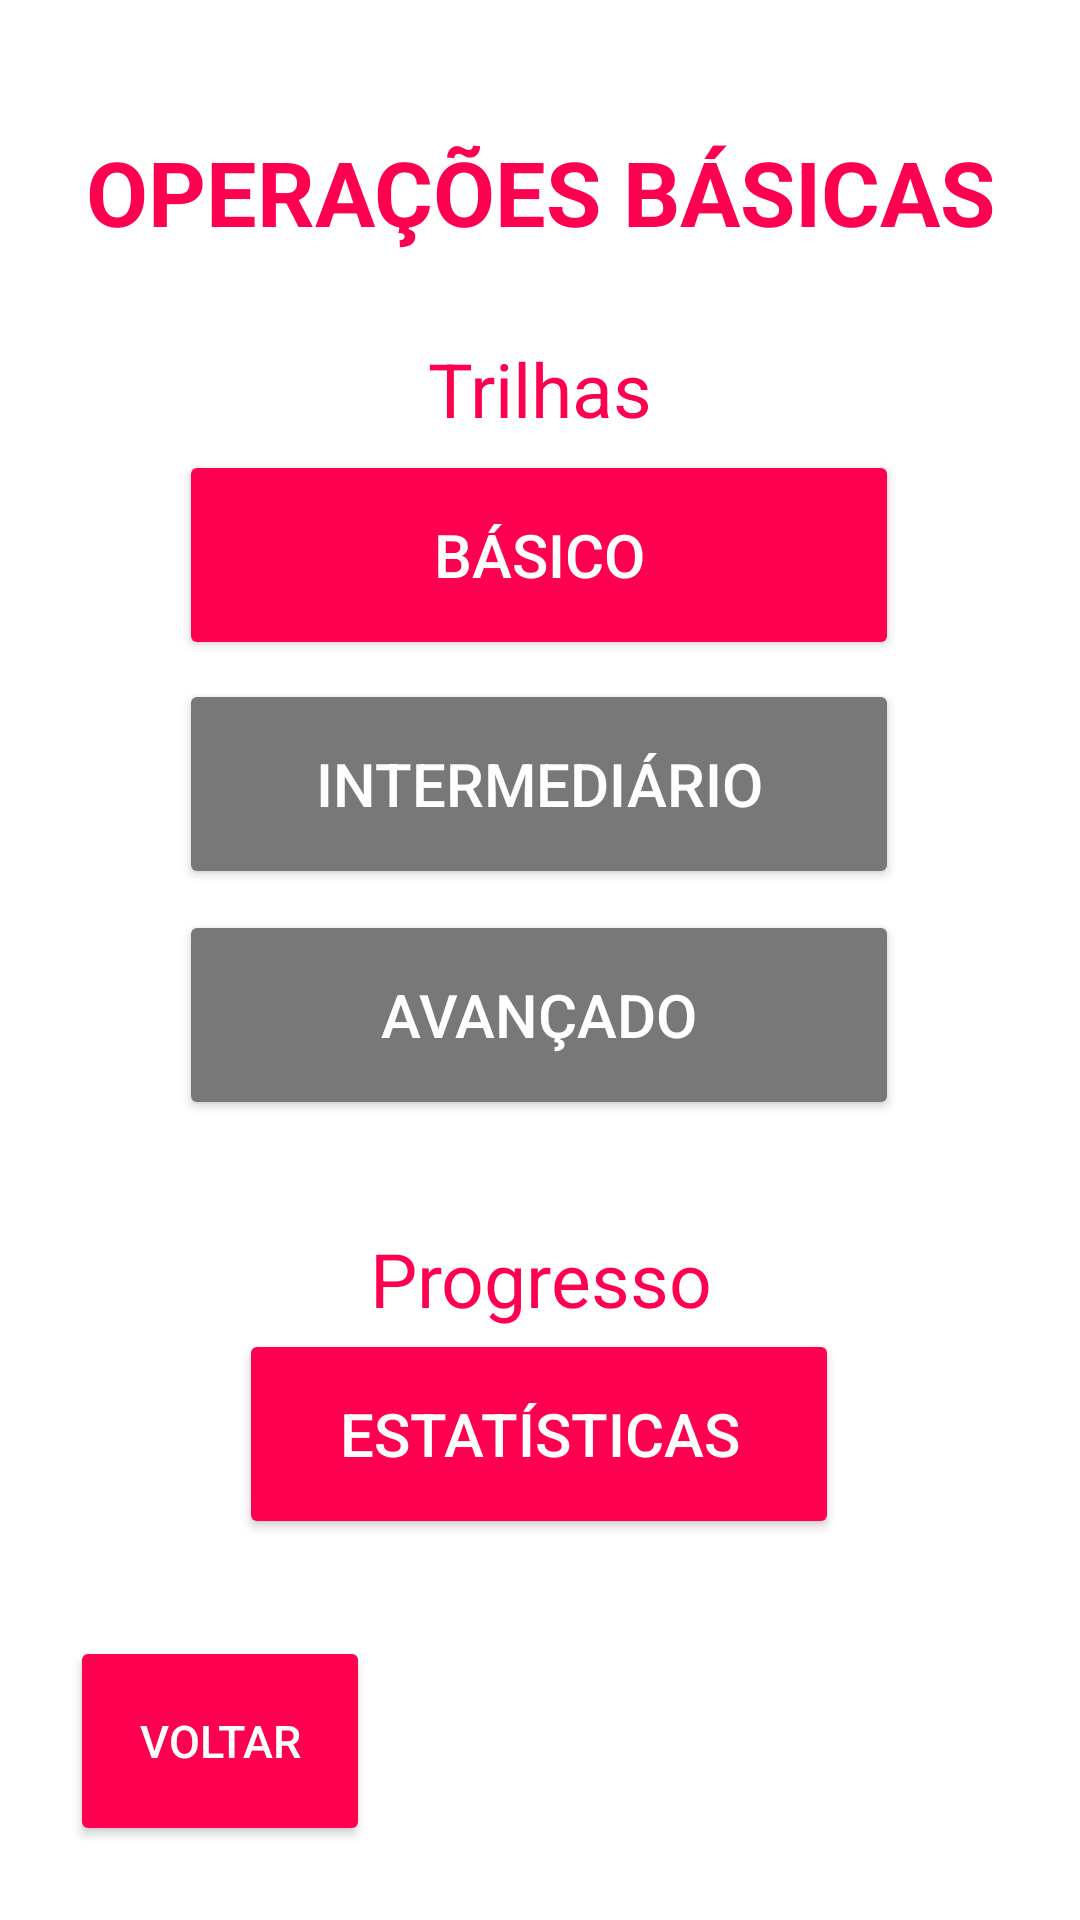

Produce the Android XML layout that renders to this screen, including the resource entries it uses.
<!-- AndroidManifest.xml: application theme Theme.DuoMath -->
<!-- res/layout/activity_jornada.xml -->
<?xml version="1.0" encoding="utf-8"?>
<androidx.constraintlayout.widget.ConstraintLayout xmlns:android="http://schemas.android.com/apk/res/android"
    xmlns:app="http://schemas.android.com/apk/res-auto"
    xmlns:tools="http://schemas.android.com/tools"
    android:layout_width="match_parent"
    android:layout_height="match_parent"
    tools:context=".JornadaActivity"
    android:background="@color/white">


    <Button
        android:id="@+id/button2"
        android:layout_width="200dp"
        android:layout_height="70dp"
        android:backgroundTint="@color/buttonsCollor"
        android:text="Estatísticas"
        android:textColor="@color/white"
        android:textSize="20sp"
        app:cornerRadius="30dp"
        app:layout_constraintBottom_toBottomOf="parent"
        app:layout_constraintEnd_toEndOf="parent"
        app:layout_constraintHorizontal_bias="0.497"
        app:layout_constraintStart_toStartOf="parent"
        app:layout_constraintTop_toTopOf="parent"
        app:layout_constraintVertical_bias="0.777" />

    <TextView
        android:id="@+id/textView3"
        android:layout_width="wrap_content"
        android:layout_height="wrap_content"
        android:text="Progresso"
        android:textAlignment="center"
        android:textColor="@color/buttonsCollor"
        android:textSize="25sp"
        app:layout_constraintBottom_toBottomOf="parent"
        app:layout_constraintEnd_toEndOf="parent"
        app:layout_constraintStart_toStartOf="parent"
        app:layout_constraintTop_toTopOf="parent"
        app:layout_constraintVertical_bias="0.675" />

    <Button
        android:id="@+id/btnNext"
        android:layout_width="100dp"
        android:layout_height="70dp"
        android:backgroundTint="@color/buttonsCollor"
        android:text="Voltar"
        android:textSize="15sp"
        android:textColor="@color/white"
        app:cornerRadius="30dp"
        app:layout_constraintBottom_toBottomOf="parent"
        app:layout_constraintEnd_toEndOf="parent"
        app:layout_constraintHorizontal_bias="0.09"
        app:layout_constraintStart_toStartOf="parent"
        app:layout_constraintTop_toTopOf="parent"
        app:layout_constraintVertical_bias="0.957" />

    <Button
        android:id="@+id/button5"
        android:layout_width="240dp"
        android:layout_height="70dp"
        android:backgroundTint="@color/cinza"
        android:text="Intermediário"
        android:textColor="@color/white"
        android:textSize="20sp"
        app:cornerRadius="30dp"
        app:layout_constraintBottom_toBottomOf="parent"
        app:layout_constraintEnd_toEndOf="parent"
        app:layout_constraintHorizontal_bias="0.497"
        app:layout_constraintStart_toStartOf="parent"
        app:layout_constraintTop_toTopOf="parent"
        app:layout_constraintVertical_bias="0.397" />

    <Button
        android:id="@+id/button6"
        android:layout_width="240dp"
        android:layout_height="70dp"
        android:backgroundTint="@color/cinza"
        android:text="Avançado"
        android:textColor="@color/white"
        android:textSize="20sp"
        app:cornerRadius="30dp"
        app:layout_constraintBottom_toBottomOf="parent"
        app:layout_constraintEnd_toEndOf="parent"
        app:layout_constraintHorizontal_bias="0.497"
        app:layout_constraintStart_toStartOf="parent"
        app:layout_constraintTop_toTopOf="parent"
        app:layout_constraintVertical_bias="0.532" />

    <TextView
        android:id="@+id/textView4"
        android:layout_width="wrap_content"
        android:layout_height="wrap_content"
        android:text="Trilhas"
        android:textAlignment="center"
        android:textColor="@color/buttonsCollor"
        android:textSize="25sp"
        app:layout_constraintBottom_toBottomOf="parent"
        app:layout_constraintEnd_toEndOf="parent"
        app:layout_constraintStart_toStartOf="parent"
        app:layout_constraintTop_toTopOf="parent"
        app:layout_constraintVertical_bias="0.186" />

    <Button
        android:id="@+id/btnBasico"
        android:layout_width="240dp"
        android:layout_height="70dp"
        android:backgroundTint="@color/buttonsCollor"
        android:text="Básico"
        android:textColor="@color/white"
        android:textSize="20sp"
        app:cornerRadius="30dp"
        app:layout_constraintBottom_toBottomOf="parent"
        app:layout_constraintEnd_toEndOf="parent"
        app:layout_constraintHorizontal_bias="0.497"
        app:layout_constraintStart_toStartOf="parent"
        app:layout_constraintTop_toTopOf="parent"
        app:layout_constraintVertical_bias="0.263" />

    <TextView
        android:id="@+id/textView2"
        android:layout_width="wrap_content"
        android:layout_height="wrap_content"
        android:text="OPERAÇÕES BÁSICAS"
        android:textAlignment="center"
        android:textColor="@color/buttonsCollor"
        android:textSize="30sp"
        android:textStyle="bold"
        app:layout_constraintBottom_toBottomOf="parent"
        app:layout_constraintEnd_toEndOf="parent"
        app:layout_constraintStart_toStartOf="parent"
        app:layout_constraintTop_toTopOf="parent"
        app:layout_constraintVertical_bias="0.073" />

</androidx.constraintlayout.widget.ConstraintLayout>
<!-- resources referenced by this layout -->
<resources>
  <color name="buttonsCollor">#FF0051</color>
  <color name="cinza">#787878</color>
  <color name="white">#FFFFFFFF</color>
  <style name="Theme.DuoMath" parent="Theme.MaterialComponents.DayNight.DarkActionBar">
          
          <item name="colorPrimary">@color/purple_500</item>
          <item name="colorPrimaryVariant">@color/purple_700</item>
          <item name="colorOnPrimary">@color/white</item>
          
          <item name="colorSecondary">@color/teal_200</item>
          <item name="colorSecondaryVariant">@color/teal_700</item>
          <item name="colorOnSecondary">@color/black</item>
          
          <item name="android:statusBarColor" tools:targetApi="l">?attr/colorPrimaryVariant</item>
          
      </style>
  <color name="purple_500">#FF6200EE</color>
  <color name="purple_700">#FF3700B3</color>
  <color name="teal_200">#FF03DAC5</color>
  <color name="teal_700">#FF018786</color>
  <color name="black">#FF000000</color>
</resources>
